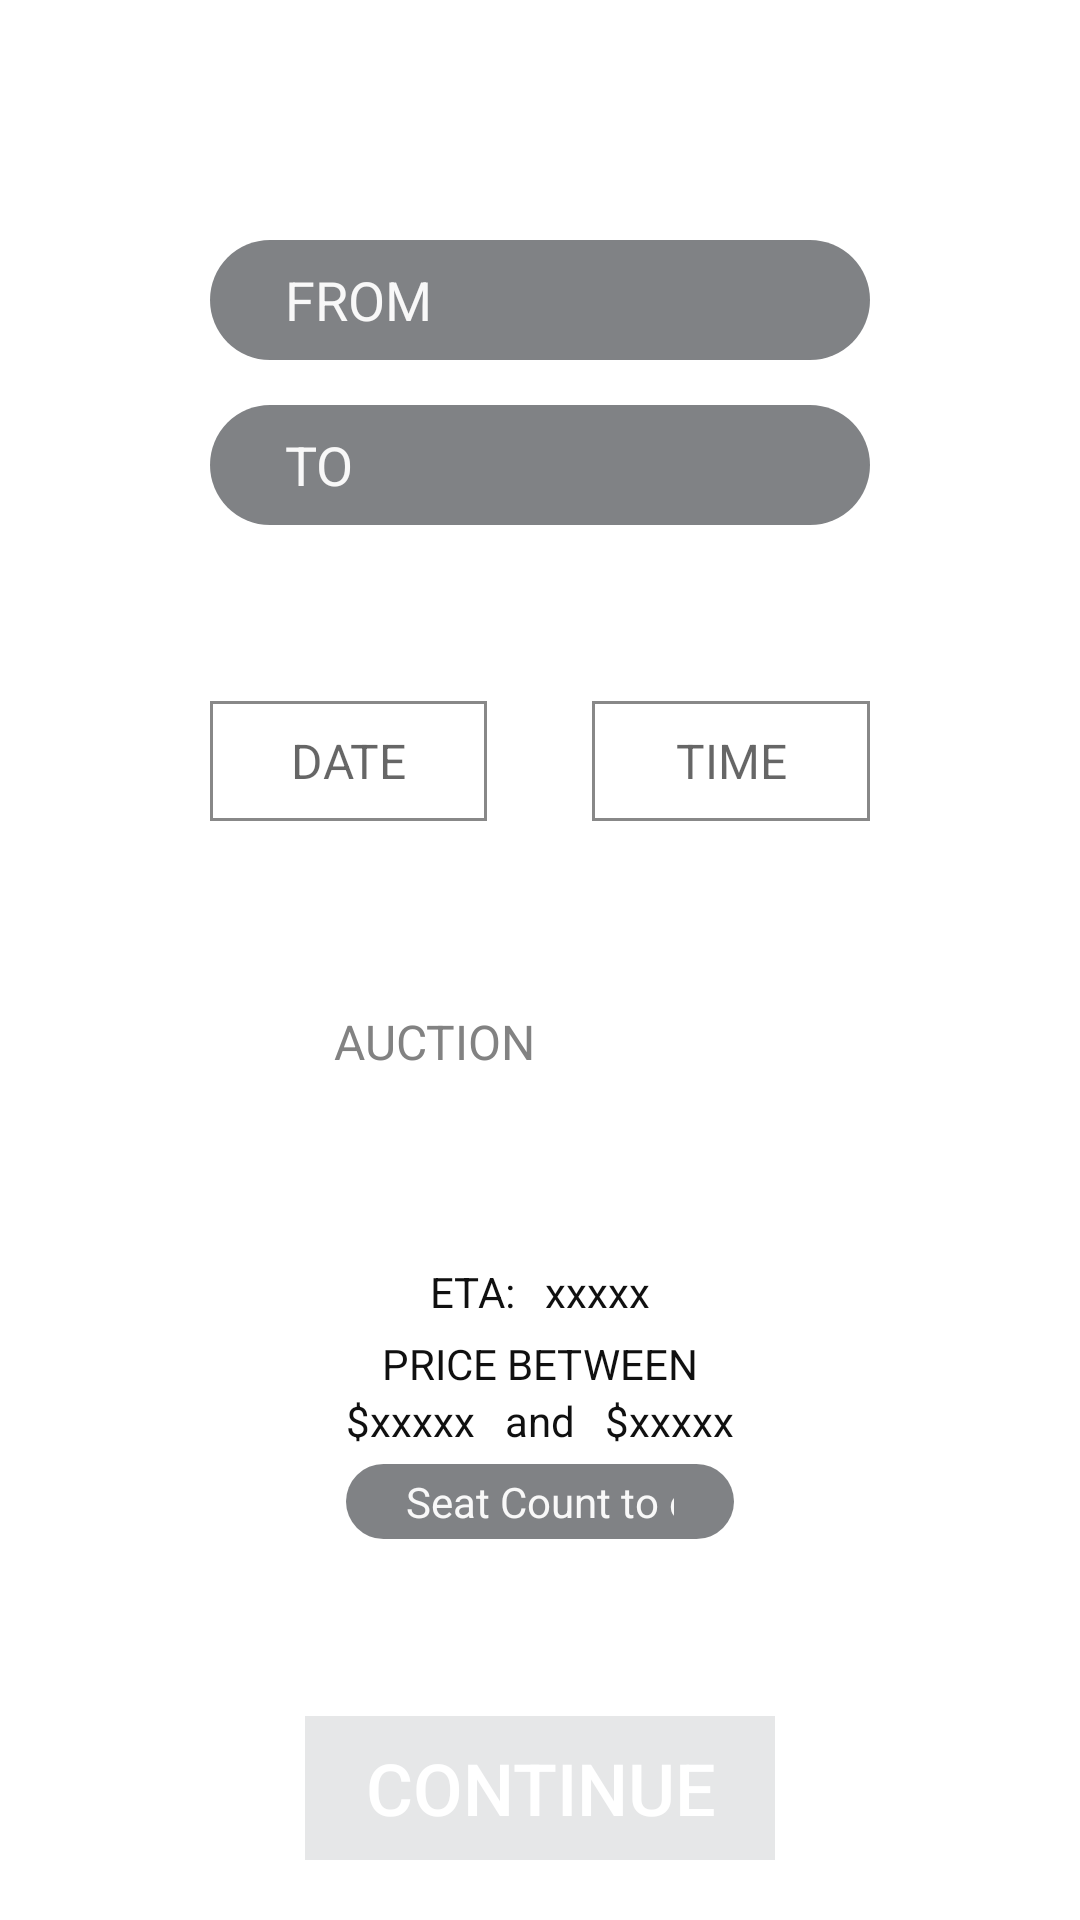

Write the Android layout XML for this screen, with the resource values it uses.
<!-- AndroidManifest.xml: application theme AppTheme -->
<!-- res/layout/fragment_booking_first.xml -->
<FrameLayout xmlns:android="http://schemas.android.com/apk/res/android"
    xmlns:tools="http://schemas.android.com/tools"
    android:layout_width="match_parent"
    android:layout_height="match_parent"
    android:id="@+id/layoutMain_BookingFirstFrg"
    tools:context="com.david.jetcab.Fragments.BookingFragments.BookingFirstFragment">

    <LinearLayout
        android:layout_width="match_parent"
        android:layout_height="match_parent"
        android:paddingLeft="70sp"
        android:paddingRight="70sp"
        android:paddingTop="50sp"
        android:paddingBottom="20sp"
        android:orientation="vertical"
        android:background="@color/colorMyWhite">

        <AutoCompleteTextView
            android:id="@+id/actFromCity_BookingFirstFrg"
            android:layout_width="match_parent"
            android:layout_height="40sp"
            android:background="@drawable/city_edit_text_bg"
            android:ems="10"
            android:hint="FROM"
            android:paddingLeft="25sp"
            android:singleLine="true"
            android:textSize="18sp"
            android:textColor="@color/colorMyGray_1"
            android:textColorHint="@color/colorMyGray_1"
            android:layout_marginTop="30sp"/>

        <AutoCompleteTextView
            android:id="@+id/actToCity_BookingFirstFrg"
            android:layout_width="match_parent"
            android:layout_height="40sp"
            android:layout_marginTop="15sp"
            android:background="@drawable/city_edit_text_bg"
            android:ems="10"
            android:hint="TO"
            android:paddingLeft="25sp"
            android:singleLine="true"
            android:textSize="18sp"
            android:textColor="@color/colorMyGray_1"
            android:textColorHint="@color/colorMyGray_1"/>

        <Space
            android:layout_width="match_parent"
            android:layout_height="0sp"
            android:layout_weight="1"/>

        <LinearLayout
            android:layout_width="match_parent"
            android:layout_height="wrap_content">

            <TextView
                android:id="@+id/txtDate_BookingFirstFrg"
                android:layout_width="0sp"
                android:layout_height="40sp"
                android:layout_weight="1"
                android:layout_marginRight="15sp"
                android:background="@drawable/block_border_white_bg"
                android:hint="DATE"
                android:textSize="16sp"
                android:textColor="@color/colorMyGray_10"
                android:gravity="center"/>

            <TextView
                android:id="@+id/txtTime_BookingFirstFrg"
                android:layout_width="0sp"
                android:layout_height="40sp"
                android:layout_weight="1"
                android:layout_marginLeft="20sp"
                android:background="@drawable/block_border_white_bg"
                android:padding="5sp"
                android:hint="TIME"
                android:textSize="16sp"
                android:textColor="@color/colorMyGray_10"
                android:gravity="center"/>

        </LinearLayout>


        <Space
            android:layout_width="match_parent"
            android:layout_height="0sp"
            android:layout_weight="1"/>

        <LinearLayout
            android:layout_width="wrap_content"
            android:layout_height="wrap_content"
            android:layout_gravity="center">

            <TextView
                android:layout_width="wrap_content"
                android:layout_height="wrap_content"
                android:text="Auction"
                android:textColor="@color/colorMyGray_8"
                android:textSize="16sp"
                android:textAllCaps="true"
                android:layout_gravity="center"/>

            <ToggleButton
                android:id="@+id/tglAuction_BookingFirstFrg"
                android:layout_width="50sp"
                android:layout_height="30sp"
                android:layout_marginLeft="20sp"
                android:background="@drawable/toggle_selector"
                android:checked="false"
                android:textOff=""
                android:textOn=""
                android:layout_gravity="center"/>

        </LinearLayout>

        <Space
            android:layout_width="match_parent"
            android:layout_height="0sp"
            android:layout_weight="1"/>

        <LinearLayout
            android:id="@+id/layoutFlightInfo_BookingFirstFrg"
            android:layout_width="wrap_content"
            android:layout_height="wrap_content"
            android:orientation="vertical"
            android:layout_gravity="center"
            android:visibility="visible">

            <LinearLayout
                android:layout_width="wrap_content"
                android:layout_height="wrap_content"
                android:layout_gravity="center">

                <TextView
                    android:layout_width="wrap_content"
                    android:layout_height="wrap_content"
                    android:text="ETA:"
                    android:textSize="14sp"
                    android:textColor="@color/colorMyGray_10"/>

                <TextView
                    android:id="@+id/txtEta_BookingFirstFrg"
                    android:layout_width="wrap_content"
                    android:layout_height="wrap_content"
                    android:layout_marginLeft="10sp"
                    android:text="xxxxx"
                    android:textSize="14sp"
                    android:textColor="@color/colorMyGray_10"/>

            </LinearLayout>

            <LinearLayout
                android:layout_width="wrap_content"
                android:layout_height="wrap_content"
                android:orientation="vertical"
                android:layout_marginTop="5sp"
                android:layout_gravity="center">

                <TextView
                    android:layout_width="wrap_content"
                    android:layout_height="wrap_content"
                    android:text="Price between"
                    android:textSize="14sp"
                    android:textColor="@color/colorMyGray_10"
                    android:textAllCaps="true"
                    android:layout_gravity="center"/>

                <LinearLayout
                    android:layout_width="wrap_content"
                    android:layout_height="wrap_content">

                    <TextView
                        android:layout_width="wrap_content"
                        android:layout_height="wrap_content"
                        android:text="$"
                        android:textSize="14sp"
                        android:textColor="@color/colorMyGray_10"/>

                    <TextView
                        android:id="@+id/txtLowPrice_BookingFirstFrg"
                        android:layout_width="wrap_content"
                        android:layout_height="wrap_content"
                        android:text="xxxxx"
                        android:textSize="14sp"
                        android:textColor="@color/colorMyGray_10"/>

                    <TextView
                        android:layout_width="wrap_content"
                        android:layout_height="wrap_content"
                        android:layout_marginLeft="10sp"
                        android:layout_marginRight="10sp"
                        android:text="and"
                        android:textSize="14sp"
                        android:textColor="@color/colorMyGray_10"/>

                    <TextView
                        android:layout_width="wrap_content"
                        android:layout_height="wrap_content"
                        android:text="$"
                        android:textSize="14sp"
                        android:textColor="@color/colorMyGray_10"/>

                    <TextView
                        android:id="@+id/txtTopPrice_BookingFirstFrg"
                        android:layout_width="wrap_content"
                        android:layout_height="wrap_content"
                        android:text="xxxxx"
                        android:textSize="14sp"
                        android:textColor="@color/colorMyGray_10"/>

                </LinearLayout>

            </LinearLayout>

            <EditText
                android:id="@+id/edtBuySeats_BookingFirstFrg"
                android:layout_width="match_parent"
                android:layout_height="25sp"
                android:background="@drawable/city_edit_text_bg"
                android:layout_marginTop="5sp"
                android:hint="Seat Count to order"
                android:textColorHint="@color/colorMyGray_1"
                android:textColor="@color/colorMyGray_1"
                android:textSize="14sp"
                android:inputType="number"
                android:paddingLeft="20sp"
                android:paddingRight="20sp"
                android:gravity="left|center"
                android:layout_gravity="center"/>

        </LinearLayout>

        <Space
            android:layout_width="match_parent"
            android:layout_height="0sp"
            android:layout_weight="1"/>

        <Button
            android:id="@+id/btnContinue_BookingFirstFrg"
            style="@style/Base.Widget.AppCompat.Button.Borderless"
            android:layout_width="wrap_content"
            android:layout_height="wrap_content"
            android:paddingLeft="20sp"
            android:paddingRight="20sp"
            android:text="Continue"
            android:textSize="24sp"
            android:textColor="@color/colorMyWhite"
            android:layout_gravity="center"
            android:background="#e6e7e8"/>

    </LinearLayout>


</FrameLayout>
<!-- resources referenced by this layout -->
<resources>
  <color name="colorMyGray_1">#F8F8F8</color>
  <color name="colorMyGray_10">#101010</color>
  <color name="colorMyGray_8">#828282</color>
  <color name="colorMyWhite">#FFFFFF</color>
  <!-- drawable block_border_white_bg (drawable) -->
  <?xml version="1.0" encoding="utf-8"?>
  
  <selector xmlns:android="http://schemas.android.com/apk/res/android">
      <item>
          <shape>
              <stroke
                  android:color="#888"
                  android:width="1sp"/>
  
              <solid
                  android:color="#FFF"/>
          </shape>
      </item>
  </selector>
  <!-- drawable city_edit_text_bg (drawable) -->
  <?xml version="1.0" encoding="utf-8"?>
  
  <shape xmlns:android="http://schemas.android.com/apk/res/android">
  
      <corners
          android:radius="20dp">
  
      </corners>
  
      <solid
          android:color="#808285"/>
  
  </shape>
  <style name="AppTheme" parent="Theme.AppCompat.Light.NoActionBar">
          
          <item name="colorPrimary">@color/colorMyBlack</item>
          <item name="colorPrimaryDark">@color/colorMyBlack</item>
          <item name="colorAccent">@color/colorAccent</item>
      </style>
  <color name="colorMyBlack">#000000</color>
  <color name="colorAccent">#000000</color>
</resources>
